Labelled photos from "dataset", an image-classification folder in sheikhwasif183/Classification-and-Sorting-of-Recyclables-from-Trash-. The possible labels are: general waste, glass metal, paper cardboard, plastic items.

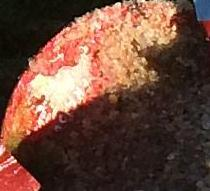
Label: plastic items

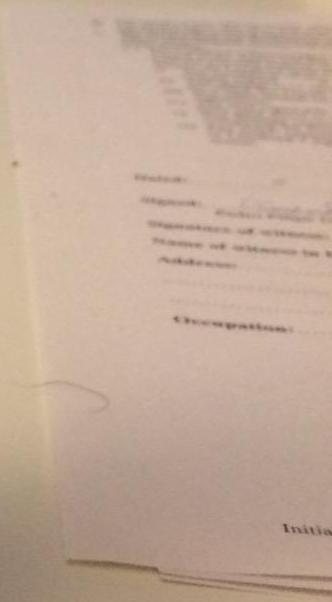
Label: paper cardboard

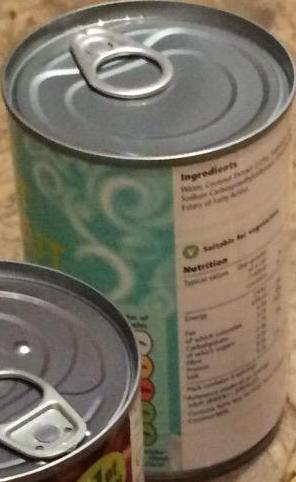
Label: glass metal

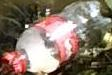
Label: plastic items

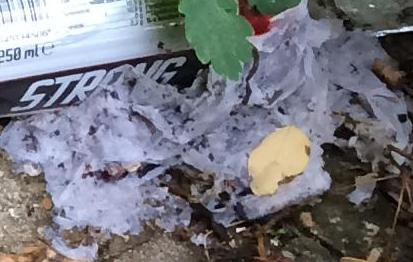
Label: paper cardboard

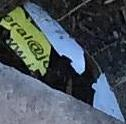
Label: general waste
